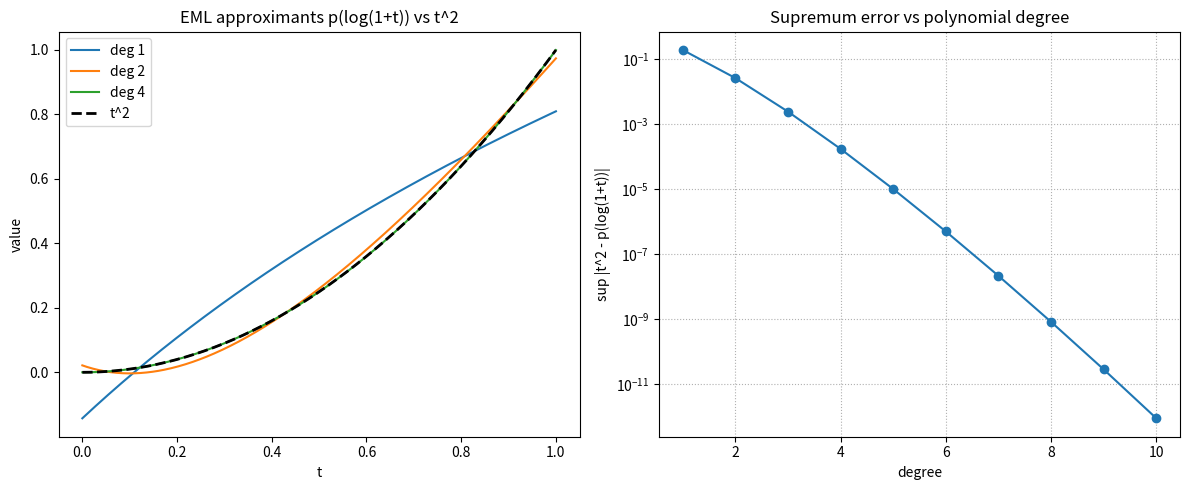

Generate this figure with matplotlib:
"""Visualize EML approximation of x^2 by t |-> p(log(1+t)) and the error decay.
Requires matplotlib and numpy."""
from __future__ import annotations
import math
import numpy as np
import matplotlib.pyplot as plt


def fit_polynomial_in_log(target, degree: int, num_nodes: int = 300):
    log2 = math.log(2.0)
    us, vals = [], []
    for k in range(num_nodes):
        cheb = math.cos(math.pi * (k + 0.5) / num_nodes)
        u = 0.5 * log2 * (cheb + 1.0)
        us.append(u)
        vals.append(target(math.exp(u) - 1.0))
    A = np.vander(np.array(us), degree + 1, increasing=True)
    coeffs, *_ = np.linalg.lstsq(A, np.array(vals), rcond=None)
    return coeffs


def eml(coeffs, t):
    u = np.log(1.0 + t)
    return np.polyval(coeffs[::-1], u)


target = lambda t: t ** 2
ts = np.linspace(0.0, 1.0, 400)

fig, (ax1, ax2) = plt.subplots(1, 2, figsize=(12, 5))

for deg in (1, 2, 4):
    c = fit_polynomial_in_log(target, deg)
    ax1.plot(ts, eml(c, ts), label=f"deg {deg}")
ax1.plot(ts, target(ts), "k--", lw=2, label="t^2")
ax1.set_title("EML approximants p(log(1+t)) vs t^2")
ax1.set_xlabel("t"); ax1.set_ylabel("value"); ax1.legend()

degs = list(range(1, 11))
errs = []
for deg in degs:
    c = fit_polynomial_in_log(target, deg)
    errs.append(float(np.max(np.abs(eml(c, ts) - target(ts)))))
ax2.semilogy(degs, errs, "o-")
ax2.set_title("Supremum error vs polynomial degree")
ax2.set_xlabel("degree"); ax2.set_ylabel("sup |t^2 - p(log(1+t))|")
ax2.grid(True, which="both", ls=":")

plt.tight_layout()
plt.savefig("eml_approximation.png", dpi=150)
print("Saved eml_approximation.png")
